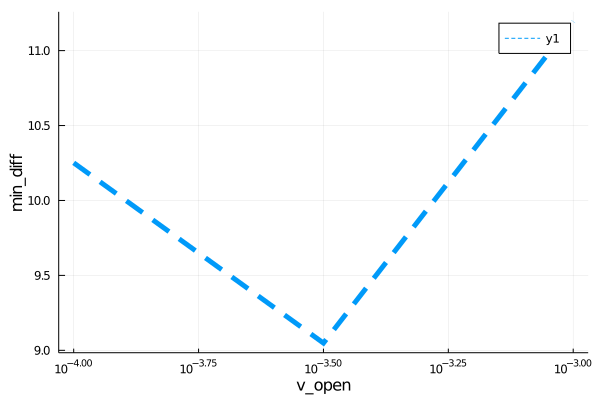

The file beside this chart, header and first rows:
para, error
0.0001, 10.25
0.0003162, 9.048
0.001, 11.19
